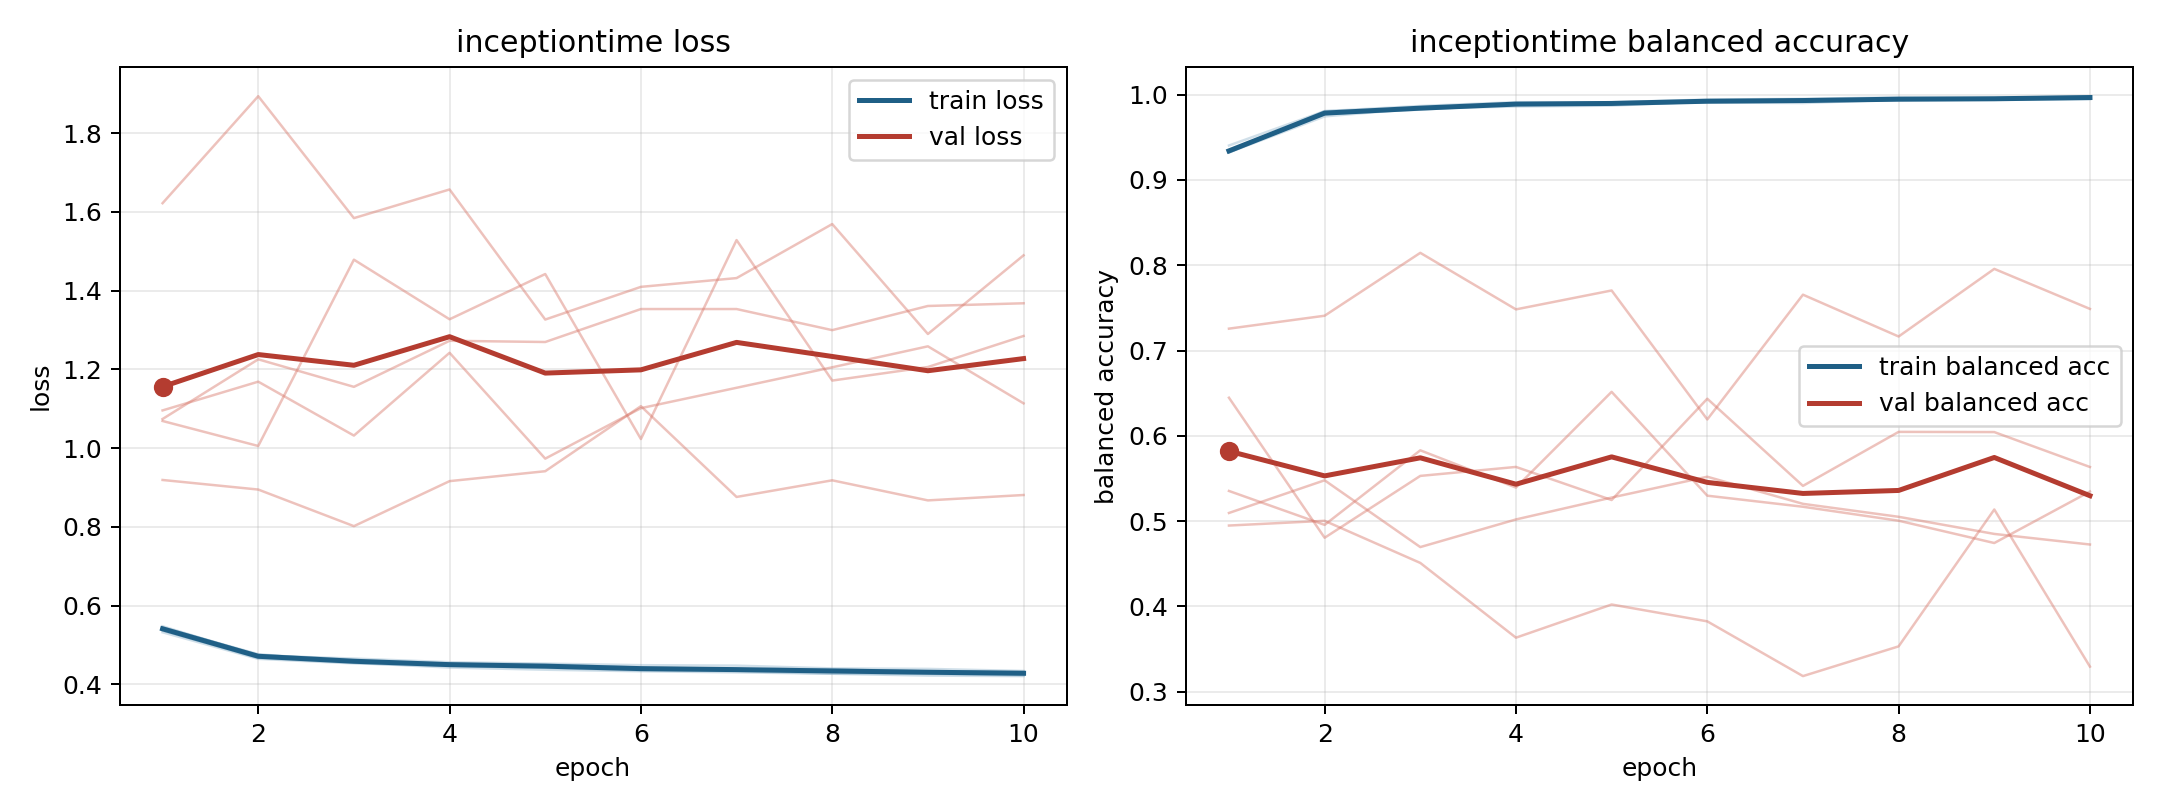

Values plotted in this chart, from the file beside it:
model, fold, epoch, train_loss, train_balanced_accuracy, val_loss, val_balanced_accuracy
inceptiontime, 1, 1, 0.5366, 0.9331, 1.069, 0.6446
inceptiontime, 1, 2, 0.467, 0.9774, 1.005, 0.4804
inceptiontime, 1, 3, 0.4548, 0.9825, 1.479, 0.553
inceptiontime, 1, 4, 0.4426, 0.9886, 1.327, 0.5635
inceptiontime, 1, 5, 0.4372, 0.991, 1.442, 0.5247
inceptiontime, 1, 6, 0.4332, 0.9916, 1.023, 0.6435
inceptiontime, 1, 7, 0.4305, 0.9922, 1.529, 0.5413
inceptiontime, 1, 8, 0.427, 0.9944, 1.172, 0.6046
inceptiontime, 1, 9, 0.4221, 0.9962, 1.206, 0.6044
inceptiontime, 1, 10, 0.4209, 0.997, 1.285, 0.5634
inceptiontime, 2, 1, 0.5474, 0.9321, 1.096, 0.5353
inceptiontime, 2, 2, 0.4732, 0.9807, 1.169, 0.4955
inceptiontime, 2, 3, 0.4654, 0.9838, 1.032, 0.583
inceptiontime, 2, 4, 0.4562, 0.989, 1.242, 0.5393
inceptiontime, 2, 5, 0.4526, 0.9898, 0.9734, 0.6515
inceptiontime, 2, 6, 0.4487, 0.9908, 1.102, 0.5298
inceptiontime, 2, 7, 0.4475, 0.9902, 1.153, 0.5168
inceptiontime, 2, 8, 0.4404, 0.9941, 1.205, 0.5004
inceptiontime, 2, 9, 0.4392, 0.994, 1.259, 0.4743
inceptiontime, 2, 10, 0.434, 0.997, 1.114, 0.5346
inceptiontime, 3, 1, 0.5322, 0.9404, 1.622, 0.5095
inceptiontime, 3, 2, 0.4647, 0.9806, 1.894, 0.5478
inceptiontime, 3, 3, 0.4532, 0.9867, 1.584, 0.4695
inceptiontime, 3, 4, 0.4464, 0.9912, 1.657, 0.5019
inceptiontime, 3, 5, 0.4419, 0.9911, 1.327, 0.5276
inceptiontime, 3, 6, 0.435, 0.9942, 1.41, 0.552
inceptiontime, 3, 7, 0.4336, 0.9951, 1.432, 0.5202
inceptiontime, 3, 8, 0.4268, 0.9969, 1.569, 0.505
inceptiontime, 3, 9, 0.4265, 0.9959, 1.29, 0.4849
inceptiontime, 3, 10, 0.423, 0.9982, 1.49, 0.4725
inceptiontime, 4, 1, 0.5449, 0.9324, 0.9191, 0.7256
inceptiontime, 4, 2, 0.4749, 0.9786, 0.8948, 0.7408
inceptiontime, 4, 3, 0.4626, 0.9839, 0.8018, 0.8145
inceptiontime, 4, 4, 0.453, 0.9898, 0.9162, 0.7482
inceptiontime, 4, 5, 0.4509, 0.9894, 0.9414, 0.7704
inceptiontime, 4, 6, 0.4425, 0.9929, 1.107, 0.6192
inceptiontime, 4, 7, 0.4398, 0.9937, 0.876, 0.7655
inceptiontime, 4, 8, 0.4383, 0.9947, 0.9183, 0.7164
inceptiontime, 4, 9, 0.433, 0.9958, 0.8673, 0.7957
inceptiontime, 4, 10, 0.4316, 0.9963, 0.881, 0.7488
inceptiontime, 5, 1, 0.5441, 0.9323, 1.074, 0.4948
inceptiontime, 5, 2, 0.4765, 0.9745, 1.226, 0.5003
inceptiontime, 5, 3, 0.4571, 0.984, 1.156, 0.4509
inceptiontime, 5, 4, 0.452, 0.9861, 1.273, 0.3633
inceptiontime, 5, 5, 0.448, 0.9871, 1.27, 0.4022
inceptiontime, 5, 6, 0.4404, 0.992, 1.353, 0.3824
inceptiontime, 5, 7, 0.4358, 0.9943, 1.353, 0.3182
inceptiontime, 5, 8, 0.4371, 0.9933, 1.3, 0.3531
inceptiontime, 5, 9, 0.4328, 0.994, 1.361, 0.5136
inceptiontime, 5, 10, 0.431, 0.9946, 1.368, 0.3293
